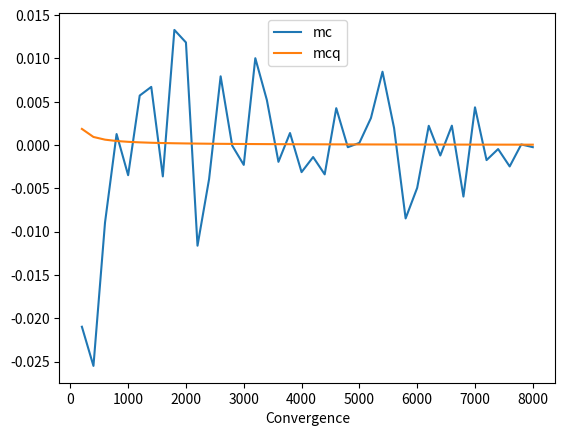

Python code for this plot:
from math import sqrt, exp, pi
import numpy as np
from scipy.stats import norm
import matplotlib.pyplot as plt


def norm_pdf(z: float):
    return 1 / sqrt(2 * pi) * exp( -0.5*z*z )

def trapeziumIntegration(n: int, low: float, high: float, func):
    step = (high - low)  / n
    nbSegments = n + 1
    
    prev = low
    a = func(prev)
    b = 0
    area = 0
    
    for i in range(nbSegments):
        b = func( prev + step )
        area += 0.5 * step * (a + b)
        
        a = b
        prev += step
        
    return area


def midpointIntegration(nbKnots: int, low: float, high: float, func):
    n = nbKnots + 2
    width = (high - low) / (nbKnots + 1)
    area = 0
    midpoint = low
    for i in range(n):
        area += func(midpoint)*width
        midpoint += width
        
    return area



def monteCarloIntegration(n: int, low: float, high: float, func):
    total = 0
    for i in range(n):
        u = np.random.uniform(low, high)
        total += func(u) * (high - low)
    
    average = total / n
    return average



def plotConvergence(low: float, high: float):
    # subproblems = [50, 100, 500, 1000, 5000, 10000]
    subproblems = [ 200*i for i in range (1,41)]
    mc = []
    mcq = []
    target = norm.cdf(high) - norm.cdf(low)
    for s in subproblems:
        mcq.append( ( midpointIntegration(s, low, high, norm_pdf) - target ) / target )
        mc.append( ( monteCarloIntegration(s, low, high, norm_pdf) - target ) / target )

    
    plt.plot(subproblems, mc, label="mc")
    plt.plot(subproblems, mcq, label="mcq")
    plt.xlabel("Number of Points")
    plt.xlabel("Convergence")
    leg = plt.legend(loc='upper center')
    plt.show()

# p = 10000
# rslt = trapeziumIntegration(p, -1.645, 1.645, norm_pdf)
# print(rslt)

# rslt = midpointIntegration(p, -1.645, 1.645, norm_pdf)
# print(rslt)

# rslt = monteCarloIntegration(10000, -1.645, 1.645, norm_pdf)
# print(rslt)
np.random.seed(42)
# plotConvergence(-1.645, 1.645)
plotConvergence(-1.645, 1.645)